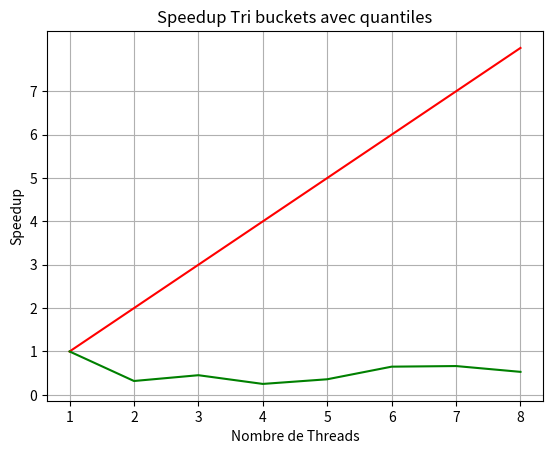

Here is the Python script that generated this plot: (Note: this script raises an exception after producing the figure.)
import matplotlib.pyplot as plt
import numpy as np

x=[0 for i in range(8)]
x[0]=0.0014493465423583984
x[1]=0.004538536071777344
x[2]=0.0032012462615966797
x[3]=0.0057561397552490234
x[4]=0.00403594970703125
x[5]=0.002230405807495117
x[6]=0.002183198928833008
x[7]=0.0027344226837158203

speedup=[x[0]/x[i] for i in range(8)]
asymptote=[i+1 for i in range(8)]
nbThreads=[i+1 for i in range(8)]

plt.plot(nbThreads,asymptote,color='red')
plt.plot(nbThreads,speedup,color='green')
plt.title("Speedup Tri buckets avec quantiles")
plt.xlabel("Nombre de Threads")
plt.ylabel("Speedup")
plt.xticks(np.arange(1,9,1))
plt.yticks(np.arange(0,asymptote[7],1))
plt.grid()
plt.savefig("images/Buckets avec quantiles.png")
plt.show()